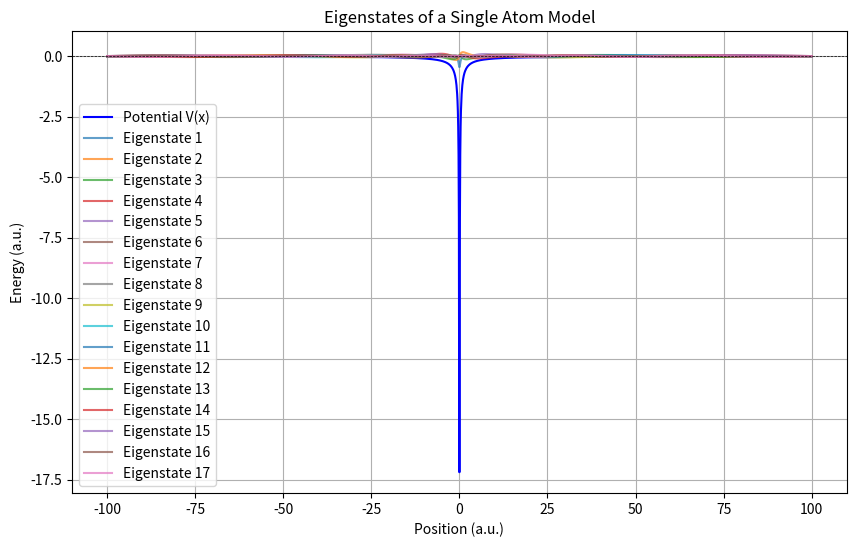
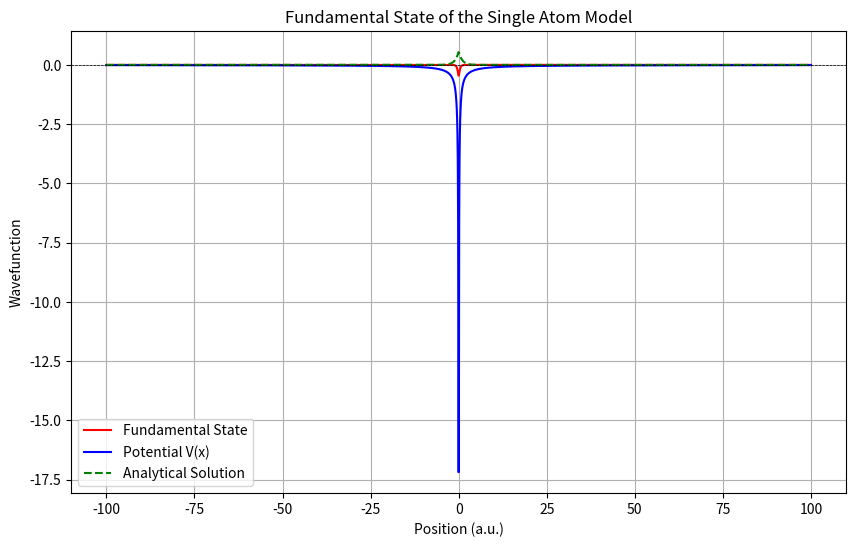
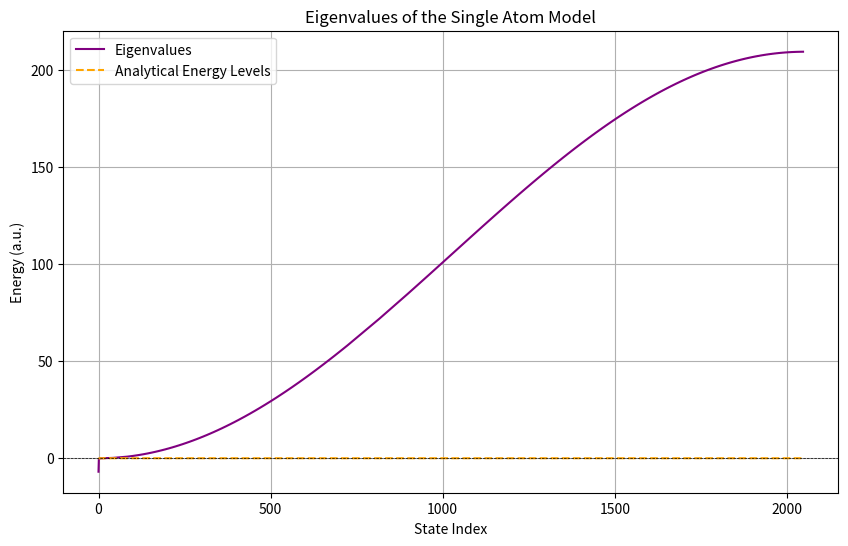

Recreate these plots in Python, in order.
import numpy as np
import matplotlib.pyplot as plt



###############################################################################
## CONFIGURATION
###############################################################################
N = 2048
x = np.linspace(-100, 100, N)        # in a.u. => in bohr units
epsilon = 0.001
V = -1.0 / np.sqrt(x**2 + epsilon)
###############################################################################



###############################################################################
## CALCULATION TO FIND EIGENVALUES
###############################################################################
H = np.zeros((N, N))
dx = x[1] - x[0]
kinetic = -0.5 * (np.diag(np.ones(N-1), 1) - 2 * np.diag(np.ones(N), 0) + np.diag(np.ones(N-1), -1)) / dx**2
potential = np.diag(V)
H = kinetic + potential


valeurs_propres, vecteurs_propres = np.linalg.eigh(H)
###############################################################################

###############################################################################
## PLOT EIGENVALUES
###############################################################################
plt.figure(figsize=(10, 6))
plt.plot(x, V, label='Potential V(x)', color='blue')
for i in range(len(valeurs_propres)):
    if valeurs_propres[i] < 0:  # Only plot bound states
        plt.plot(x, vecteurs_propres[:, i], label=f'Eigenstate {i+1}', alpha=0.7)
plt.title('Eigenstates of a Single Atom Model')
plt.xlabel('Position (a.u.)')
plt.ylabel('Energy (a.u.)')
plt.axhline(0, color='black', lw=0.5, ls='--')
plt.legend()
plt.grid()
plt.legend()

plt.figure(figsize=(10, 6))
plt.plot(x, vecteurs_propres[:, np.argmin(valeurs_propres)], label='Fundamental State', color='red')
plt.plot(x, V, label='Potential V(x)', color='blue')
plt.title('Fundamental State of the Single Atom Model')
plt.plot(x, 1/np.sqrt(np.pi) * np.exp(-np.abs(x)), label='Analytical Solution', color='green', linestyle='--')
plt.xlabel('Position (a.u.)')
plt.ylabel('Wavefunction')
plt.axhline(0, color='black', lw=0.5, ls='--')
plt.legend()
plt.grid()


E1 = 0.5  # Energy of the fundamental state in a.u. (see theory)
plt.figure(figsize=(10, 6))
plt.plot(valeurs_propres, label='Eigenvalues', color='purple')
plt.plot(-E1/np.array(range(1, len(valeurs_propres)+1))**2, label='Analytical Energy Levels', color='orange', linestyle='--')
plt.title('Eigenvalues of the Single Atom Model')
plt.xlabel('State Index')
plt.ylabel('Energy (a.u.)')
plt.axhline(0, color='black', lw=0.5, ls='--')
plt.grid()
plt.legend()

# Check normalization of the fundamental state in SI units

# Constants
a0 = 5.29177210903e-11  # Bohr radius in meters

# Fundamental state (ground state)
psi = vecteurs_propres[:, np.argmin(valeurs_propres)]

# Normalize in SI units
dx_SI = dx * a0
norm_SI = np.sum(np.abs(psi)**2) * dx_SI
print(f"Normalization of the fundamental state in SI units: {norm_SI:.6e}")

plt.show()